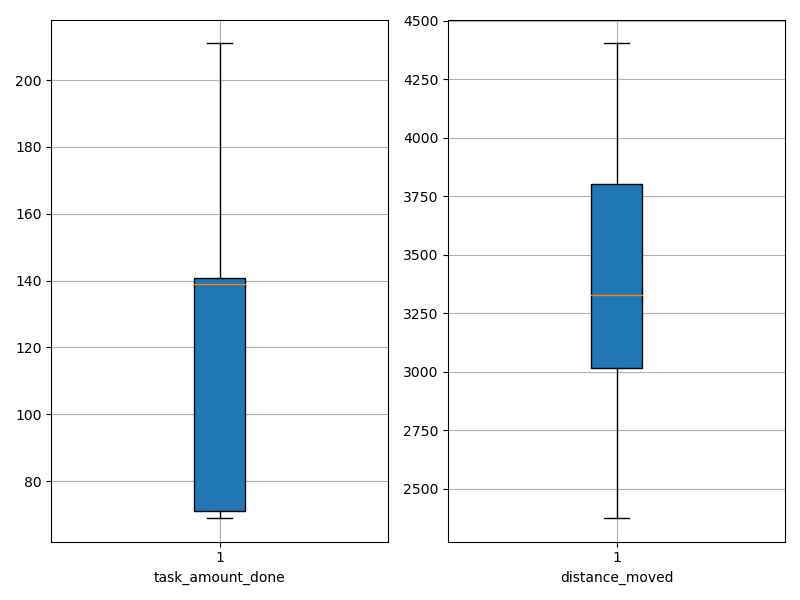

Source data for this figure (header and first rows):
agent_id, task_amount_done, distance_moved
0, 69.0, 3006
1, 139.0, 3322
2, 139.0, 3001
3, 70.0, 3000
4, 139.0, 3235
5, 139.0, 2667
6, 70.0, 3006
7, 69.0, 3989
8, 71.0, 2375
9, 211.0, 3496
10, 71.0, 3380
11, 211.0, 4051
12, 70.0, 3872
13, 71.0, 2856
14, 141.0, 4027
15, 139.0, 3470
16, 142.0, 4403
17, 140.0, 4138
18, 140.0, 3336
19, 139.0, 3623
20, 140.0, 3172
21, 138.0, 3451
22, 142.0, 3039
23, 141.0, 3149
24, 69.0, 3307
25, 70.0, 2547
26, 139.0, 3305
27, 141.0, 3826
28, 210.0, 3736
29, 140.0, 4044
